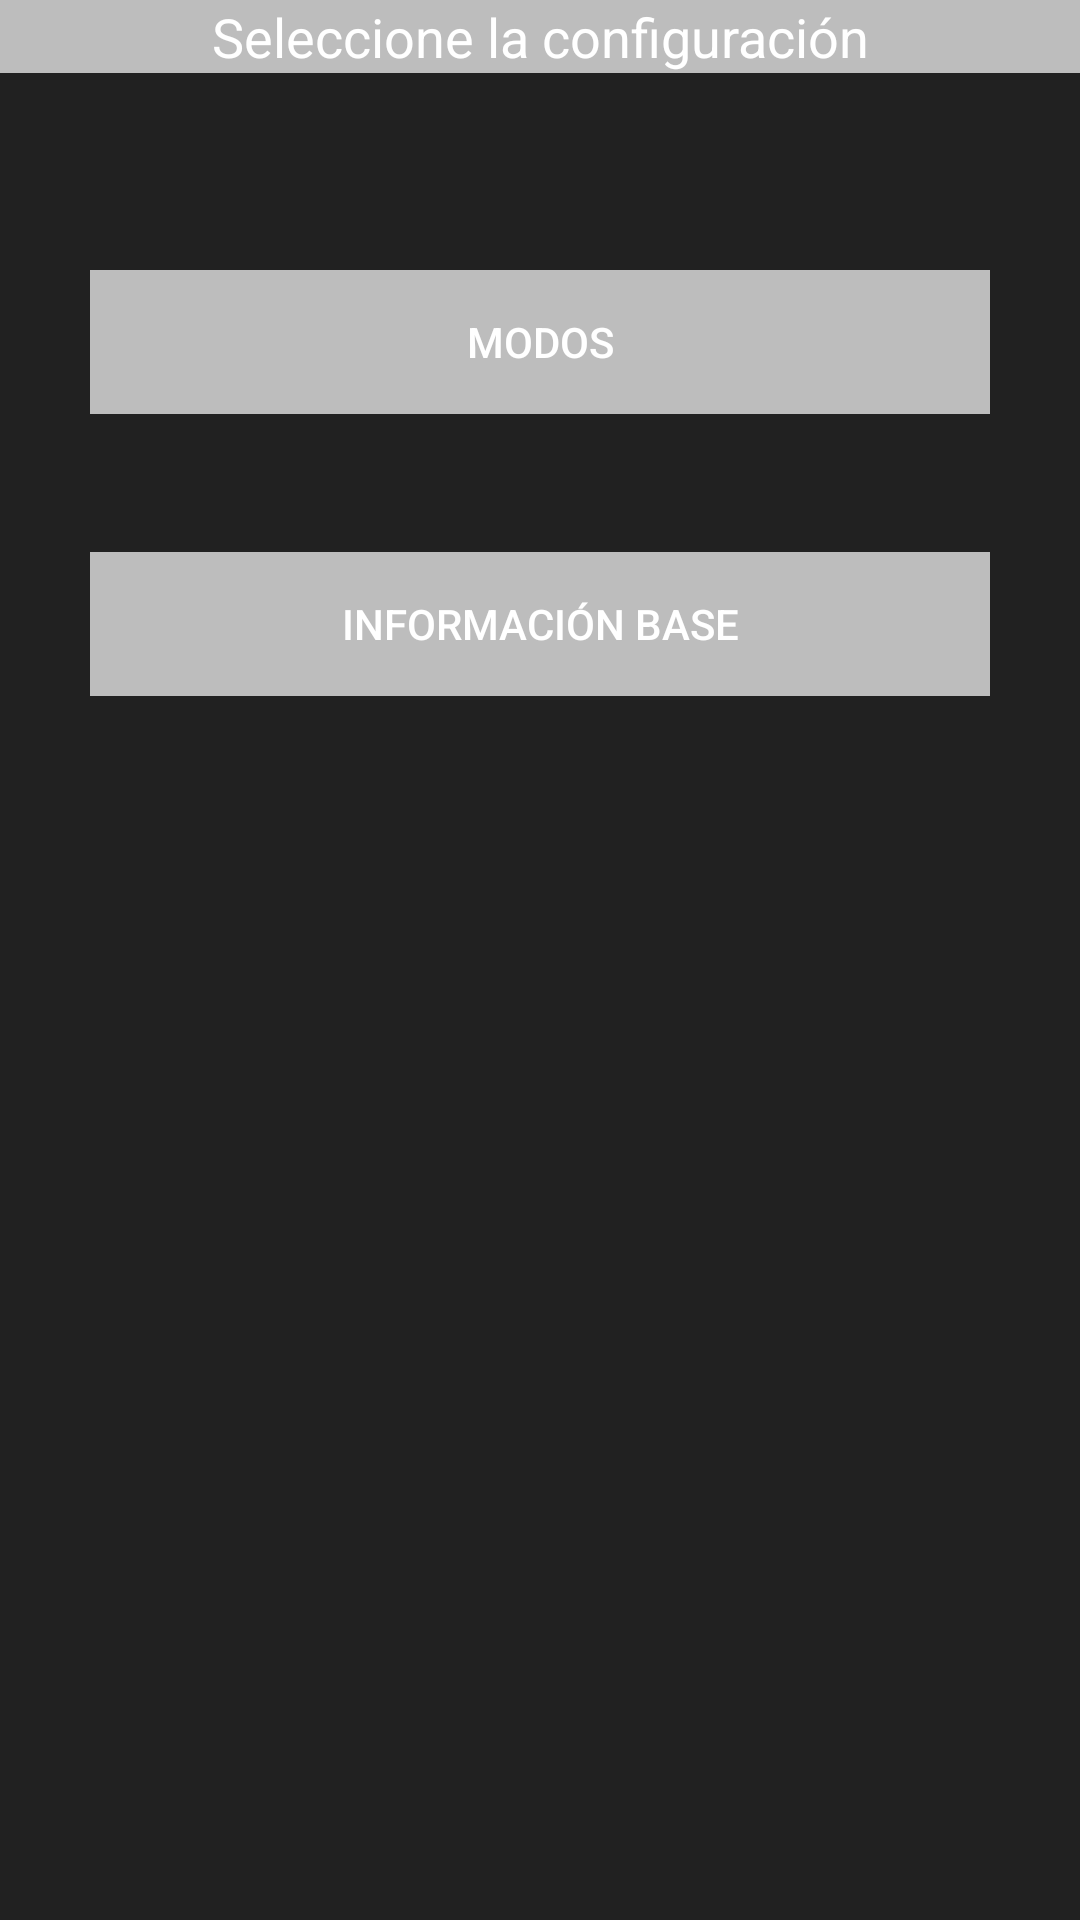

Produce the Android XML layout that renders to this screen, including the resource entries it uses.
<!-- AndroidManifest.xml: application theme AppTheme -->
<!-- res/layout/activity_seleccionar_sincro.xml -->
<?xml version="1.0" encoding="utf-8"?>
<RelativeLayout xmlns:android="http://schemas.android.com/apk/res/android"
    xmlns:app="http://schemas.android.com/apk/res-auto"
    xmlns:tools="http://schemas.android.com/tools"
    android:layout_width="match_parent"
    android:layout_height="match_parent"
    android:background="@color/colorPrimaryDark"
    tools:context="com.transmilenio.transmisurvey.activites.SeleccionarSincroActivity">


    <TextView
        android:id="@+id/ses_textView"
        android:layout_width="wrap_content"
        android:layout_height="wrap_content"
        android:text="@string/txt_seleccione_Configuracion"
        style="@style/AppTheme.Banner"
        android:layout_alignParentRight="true"
        android:layout_alignParentEnd="true"
        android:layout_alignParentTop="true"
        android:layout_alignParentLeft="true"
        android:layout_alignParentStart="true" />

    <RelativeLayout
        android:layout_width="match_parent"
        android:layout_height="match_parent"
        android:layout_marginLeft="30dp"
        android:layout_marginRight="30dp"
        android:id="@+id/relativeLayout">

        <Button
            android:id="@+id/ses_modos_button"
            android:layout_width="wrap_content"
            android:layout_height="wrap_content"
            android:text="@string/button_modos"
            style="@style/AppTheme.Button"
            android:layout_alignParentTop="true"
            android:layout_alignParentLeft="true"
            android:layout_alignParentStart="true"
            android:layout_marginTop="90dp"
            android:layout_alignParentRight="true"
            android:layout_alignParentEnd="true" />

        <Button
            android:id="@+id/ses_info_base_button"
            android:layout_width="wrap_content"
            android:layout_height="wrap_content"
            android:text="@string/button_info"
            style="@style/AppTheme.Button"
            android:layout_below="@+id/ses_modos_button"
            android:layout_alignParentLeft="true"
            android:layout_alignParentStart="true"
            android:layout_marginTop="46dp"
            android:layout_alignParentRight="true"
            android:layout_alignParentEnd="true" />

     </RelativeLayout>


</RelativeLayout>
<!-- resources referenced by this layout -->
<resources>
  <color name="colorPrimaryDark">#212121</color>
  <string name="button_info">Información Base</string>
  <string name="button_modos">Modos</string>
  <string name="txt_seleccione_Configuracion">Seleccione la configuración</string>
  <style name="AppTheme.Banner" parent="@android:style/TextAppearance.Medium">
          <item name="android:layout_width">fill_parent</item>
          <item name="android:layout_height">50dp</item>
          <item name="android:textAlignment">center</item>
          <item name="android:background">@color/colorSecondaryLigth</item>
          <item name="android:textColor">@color/colorTextButton</item>
  
      </style>
  <style name="AppTheme.Button" parent="Widget.AppCompat.Button.Borderless">
          <item name="android:background">@color/colorSecondaryLigth</item>
          <item name="android:textColor">@color/colorTextButton</item>
      </style>
  <style name="AppTheme" parent="Theme.AppCompat.Light.DarkActionBar">
          
          <item name="colorPrimary">@color/colorPrimary</item>
          <item name="colorPrimaryDark">@color/colorPrimaryDark</item>
          <item name="colorAccent">@color/colorAccent</item>
          
      </style>
  <color name="colorSecondaryLigth">#BDBDBD</color>
  <color name="colorTextButton">#FFFFFF</color>
  <color name="colorPrimary">#ff5f52</color>
  <color name="colorAccent">#4f5b62</color>
</resources>
